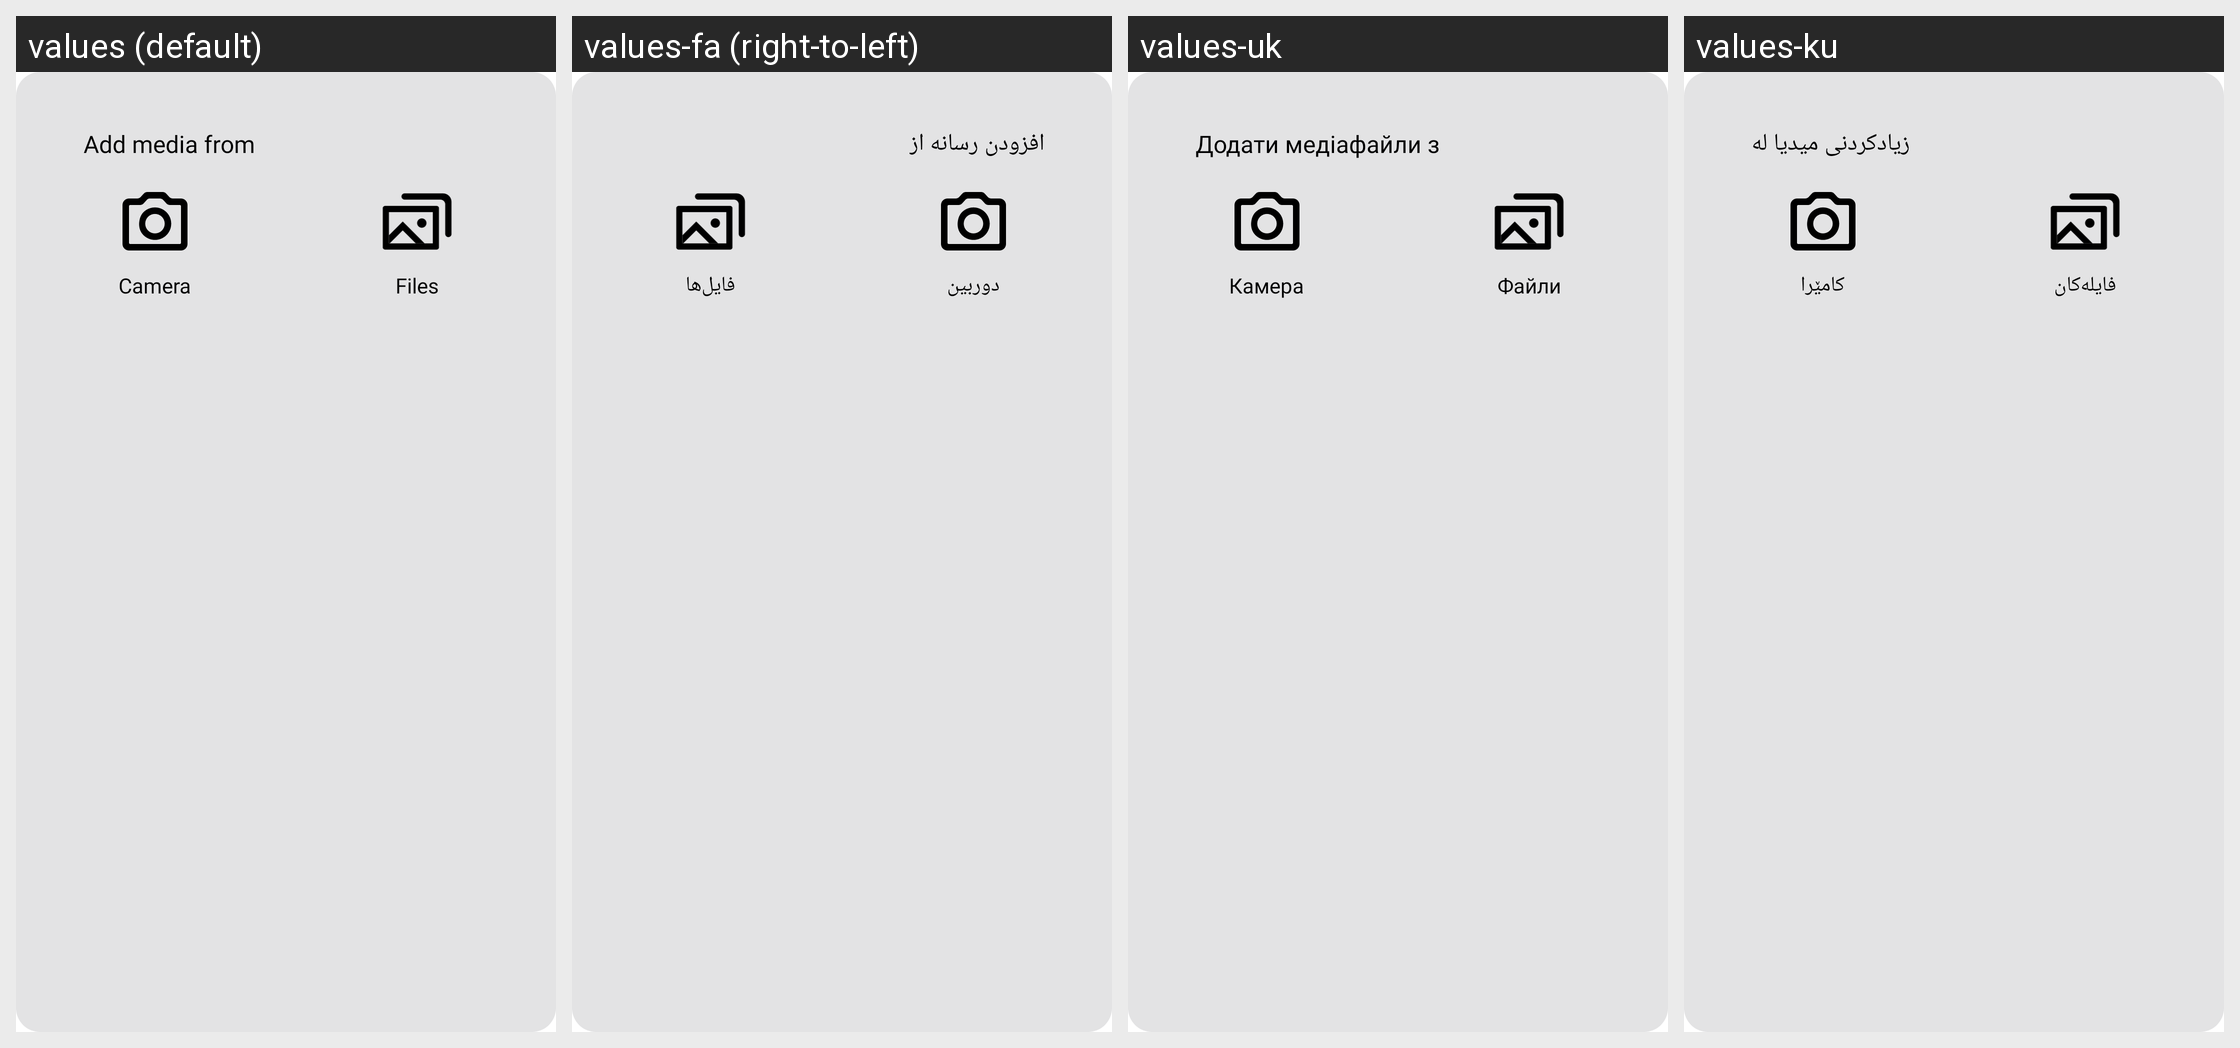

Here is an Android app screen in its default locale and in the app's own translations. Write out the translated-string differences for the strings that appear on this screen.
Android screen res/layout/fragment_storacha_content_picker.xml rendered under 4 locales, left to right: values (default), values-fa (right-to-left), values-uk, values-ku. Device: Nexus 5 (rendered at 1080×1920; each locale shown at half size, 540×960, under a caption strip naming it); theme Theme.SaveApp.Starting.
Other locales in the repository, not shown: values-ar, values-be, values-ckb, values-cmn, values-de, values-es, values-fr, values-it, values-nl, values-pl, values-pt-rBR, values-ru, values-sv, values-tr, values-zh, values-zh-rCN, values-zh-rTW.
Strings drawn on this screen, with the default value and each locale's value (text and hints the layout hard-codes, and strings that could not be matched under every locale, appear in the picture but are not listed):

content_picker_label
  values: Add media from
  values-fa: افزودن رسانه از
  values-uk: Додати медіафайли з
  values-ku: زیادکردنی میدیا لە

camera
  values: Camera
  values-fa: دوربین
  values-uk: Камера
  values-ku: کامێرا

files
  values: Files
  values-fa: فايل‌ها
  values-uk: Файли
  values-ku: فایلەکان
